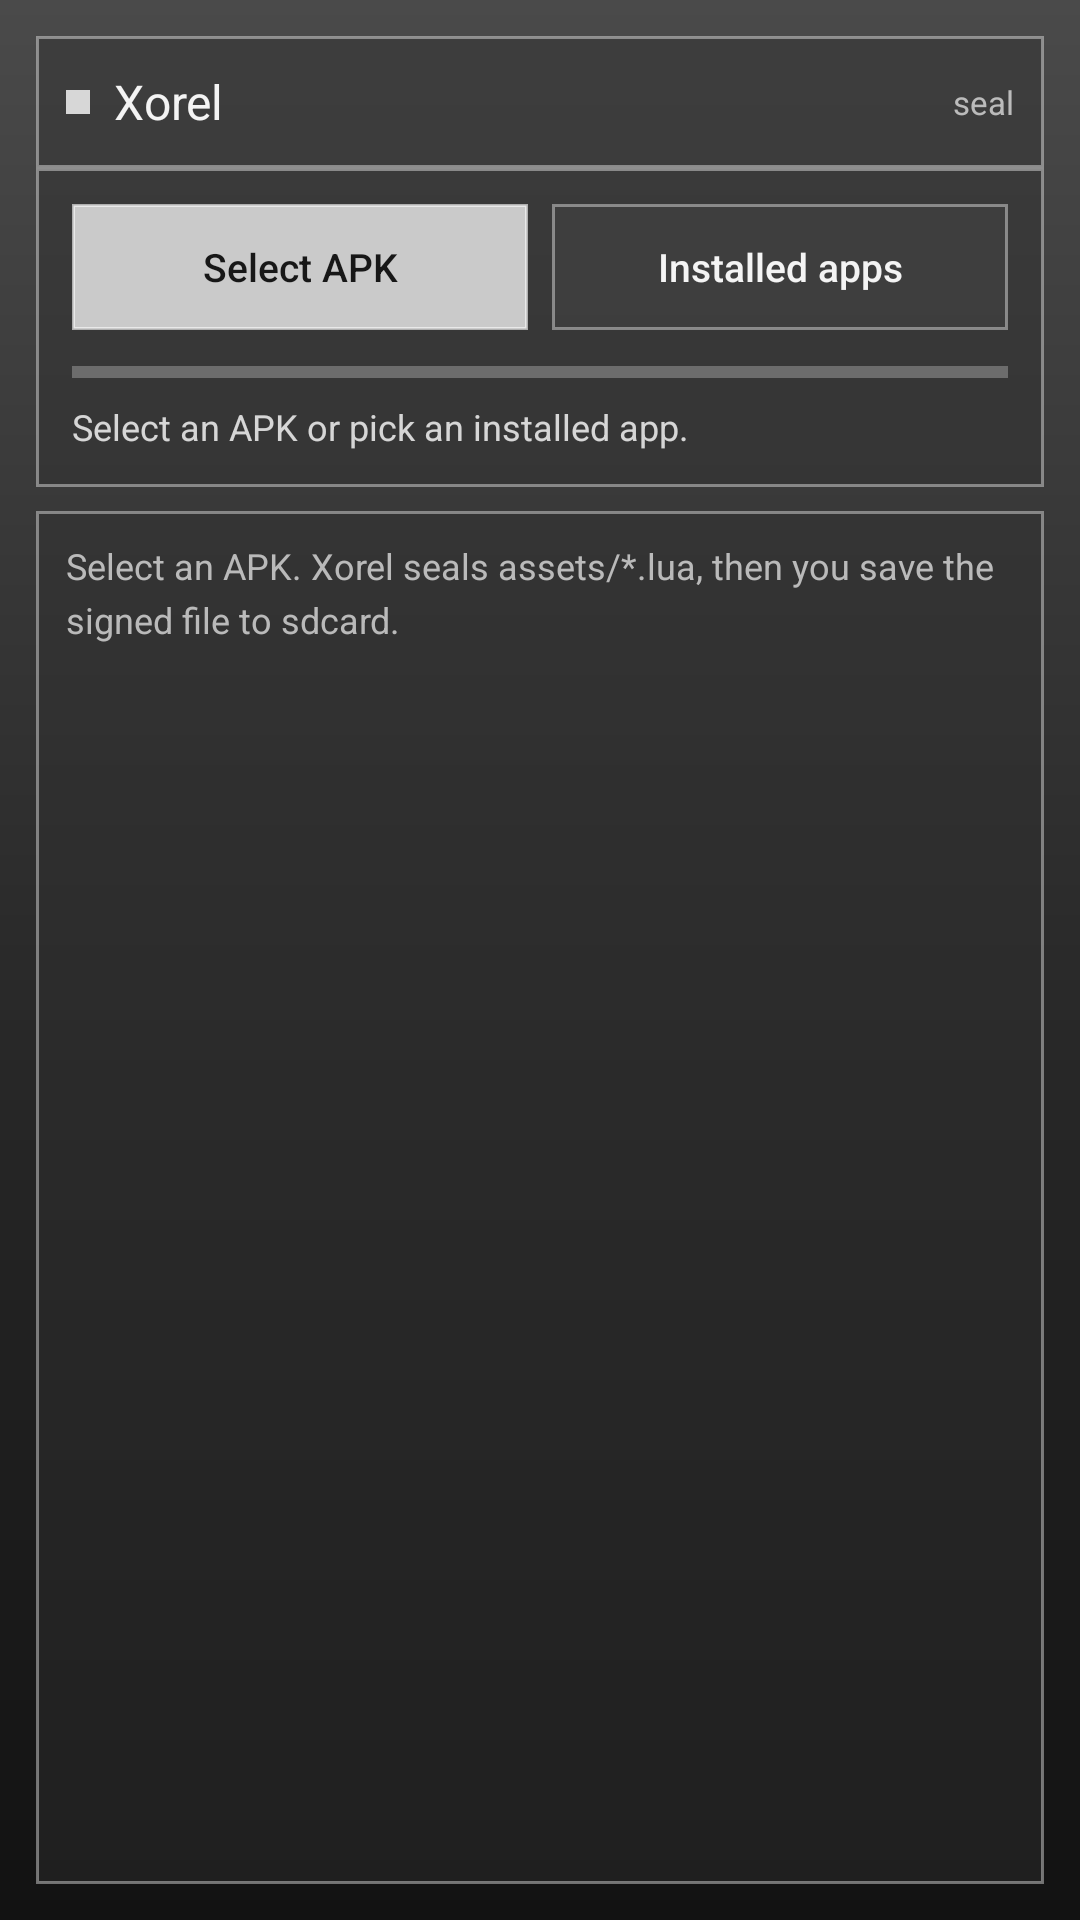

Layout XML and referenced resources for this Android screen:
<!-- AndroidManifest.xml: application theme Theme.Protector -->
<!-- res/layout/activity_main.xml -->
<?xml version="1.0" encoding="utf-8"?>
<LinearLayout xmlns:android="http://schemas.android.com/apk/res/android"
    android:layout_width="match_parent"
    android:layout_height="match_parent"
    android:background="@drawable/bg_screen"
    android:orientation="vertical"
    android:padding="12dp">

    <LinearLayout
        android:id="@+id/hero"
        android:layout_width="match_parent"
        android:layout_height="44dp"
        android:background="@drawable/panel_header"
        android:gravity="center_vertical"
        android:orientation="horizontal"
        android:paddingStart="10dp"
        android:paddingEnd="10dp">

        <View
            android:layout_width="8dp"
            android:layout_height="8dp"
            android:background="@color/accent" />

        <TextView
            android:id="@+id/title"
            android:layout_width="0dp"
            android:layout_height="wrap_content"
            android:layout_marginStart="8dp"
            android:layout_weight="1"
            android:text="@string/app_name"
            android:textColor="@color/text"
            android:textSize="16sp" />

        <TextView
            android:layout_width="wrap_content"
            android:layout_height="wrap_content"
            android:text="@string/subtitle"
            android:textColor="@color/muted"
            android:textSize="11sp" />
    </LinearLayout>

    <LinearLayout
        android:layout_width="match_parent"
        android:layout_height="wrap_content"
        android:background="@drawable/panel_body"
        android:orientation="vertical"
        android:padding="12dp">

        <LinearLayout
            android:layout_width="match_parent"
            android:layout_height="wrap_content"
            android:orientation="horizontal">

            <Button
                android:id="@+id/btn_pick"
                android:layout_width="0dp"
                android:layout_height="42dp"
                android:layout_marginEnd="8dp"
                android:layout_weight="1"
                android:background="@drawable/btn_gold"
                android:text="@string/pick"
                android:textAllCaps="false"
                android:textColor="@color/bg"
                android:textSize="13sp" />

            <Button
                android:id="@+id/btn_apps"
                android:layout_width="0dp"
                android:layout_height="42dp"
                android:layout_weight="1"
                android:background="@drawable/btn_dark"
                android:text="@string/installed"
                android:textAllCaps="false"
                android:textColor="@color/text"
                android:textSize="13sp" />
        </LinearLayout>

        <ProgressBar
            android:id="@+id/progress"
            style="@android:style/Widget.ProgressBar.Horizontal"
            android:layout_width="match_parent"
            android:layout_height="4dp"
            android:layout_marginTop="12dp"
            android:max="100"
            android:progress="0"
            android:progressDrawable="@drawable/progress_gold" />

        <TextView
            android:id="@+id/status"
            android:layout_width="match_parent"
            android:layout_height="wrap_content"
            android:layout_marginTop="8dp"
            android:text="@string/idle"
            android:textColor="@color/accent"
            android:textSize="12sp" />
    </LinearLayout>

    <ScrollView
        android:layout_width="match_parent"
        android:layout_height="0dp"
        android:layout_marginTop="8dp"
        android:layout_weight="1"
        android:background="@drawable/log_bg"
        android:fillViewport="true"
        android:padding="10dp">

        <TextView
            android:id="@+id/log"
            android:layout_width="match_parent"
            android:layout_height="wrap_content"
            android:lineSpacingExtra="4dp"
            android:text="@string/help"
            android:textColor="@color/muted"
            android:textSize="12sp" />
    </ScrollView>
</LinearLayout>
<!-- resources referenced by this layout -->
<resources>
  <color name="accent">#E6E8E8E8</color>
  <color name="bg">#FF171717</color>
  <color name="muted">#D6D4D4D4</color>
  <color name="text">#FFF4F4F4</color>
  <!-- drawable bg_screen (drawable) -->
  <?xml version="1.0" encoding="utf-8"?>
  <shape xmlns:android="http://schemas.android.com/apk/res/android" android:shape="rectangle">
      <gradient
          android:angle="270"
          android:startColor="#FF4A4A4A"
          android:centerColor="#FF2A2A2A"
          android:endColor="#FF121212" />
  </shape>
  <!-- drawable btn_dark (drawable) -->
  <?xml version="1.0" encoding="utf-8"?>
  <shape xmlns:android="http://schemas.android.com/apk/res/android" android:shape="rectangle">
      <solid android:color="@color/btn" />
      <stroke android:width="1dp" android:color="@color/line" />
  </shape>
  <!-- drawable btn_gold (drawable) -->
  <?xml version="1.0" encoding="utf-8"?>
  <shape xmlns:android="http://schemas.android.com/apk/res/android" android:shape="rectangle">
      <solid android:color="@color/gold" />
      <stroke android:width="1dp" android:color="#99FFFFFF" />
  </shape>
  <!-- drawable log_bg (drawable) -->
  <?xml version="1.0" encoding="utf-8"?>
  <shape xmlns:android="http://schemas.android.com/apk/res/android" android:shape="rectangle">
      <solid android:color="@color/card" />
      <stroke android:width="1dp" android:color="@color/line" />
  </shape>
  <!-- drawable panel_body (drawable) -->
  <?xml version="1.0" encoding="utf-8"?>
  <shape xmlns:android="http://schemas.android.com/apk/res/android" android:shape="rectangle">
      <solid android:color="@color/bg2" />
      <stroke android:width="1dp" android:color="@color/line" />
  </shape>
  <!-- drawable panel_header (drawable) -->
  <?xml version="1.0" encoding="utf-8"?>
  <shape xmlns:android="http://schemas.android.com/apk/res/android" android:shape="rectangle">
      <solid android:color="@color/header" />
      <stroke android:width="1dp" android:color="@color/line" />
  </shape>
  <!-- drawable progress_gold (drawable) -->
  <?xml version="1.0" encoding="utf-8"?>
  <layer-list xmlns:android="http://schemas.android.com/apk/res/android">
      <item android:id="@android:id/background">
          <shape android:shape="rectangle">
              <solid android:color="#44FFFFFF" />
          </shape>
      </item>
      <item android:id="@android:id/progress">
          <clip>
              <shape android:shape="rectangle">
                  <solid android:color="@color/accent" />
              </shape>
          </clip>
      </item>
  </layer-list>
  <string name="app_name">Xorel</string>
  <string name="help">Select an APK. Xorel seals assets/*.lua, then you save the signed file to sdcard.</string>
  <string name="idle">Select an APK or pick an installed app.</string>
  <string name="installed">Installed apps</string>
  <string name="pick">Select APK</string>
  <string name="subtitle">seal</string>
  <style name="Theme.Protector" parent="@android:style/Theme.DeviceDefault.NoActionBar">
          <item name="android:statusBarColor">@color/bg</item>
          <item name="android:navigationBarColor">@color/bg</item>
          <item name="android:windowBackground">@drawable/bg_screen</item>
          <item name="android:colorAccent">@color/accent</item>
          <item name="android:textColorPrimary">@color/text</item>
      </style>
  <color name="btn">#80444444</color>
  <color name="line">#66FFFFFF</color>
  <color name="gold">#D9E4E4E4</color>
  <color name="card">#73303030</color>
  <color name="bg2">#8C323232</color>
  <color name="header">#A6383838</color>
</resources>
